Run: headless pygame with SDL's dummy video driver; simulated clock (each Clock.tick advances the game by its frame time, no real sleeping); random seed 0; keys injected as events and as key.get_pressed() state; mouse plan: one left click at the window centre at the start of phase 2, then a move to the lower-right quarter at the start of phase 3.
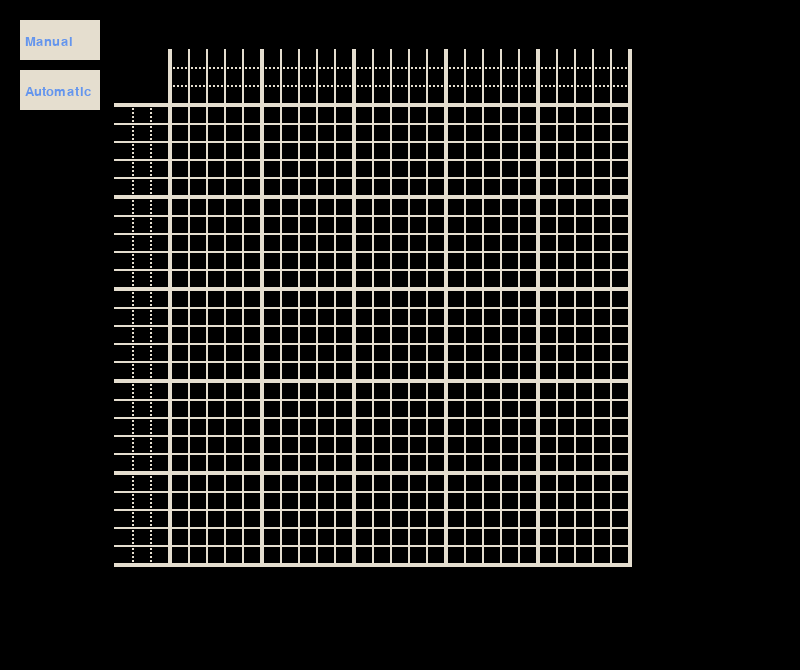
Frame 1 of 4 · flips 1–60 · no input
Frame 2 of 4 · flips 61–180 · clicked the window centre · tapped SPACE, RETURN · held RIGHT (→), D · screen unchanged from frame 1, image omitted
Frame 3 of 4 · flips 181–300 · moved the mouse to the lower-right quarter · held DOWN (↓), S · screen unchanged from frame 2, image omitted
Frame 4 of 4 · flips 301–420 · held LEFT (←), A, UP (↑), W · screen unchanged from frame 3, image omitted

The pygame program that drew these frames:

import pygame

pygame.init()

# Set window
WIDTH, HEIGHT = 800, 670
WIN = pygame.display.set_mode((WIDTH, HEIGHT))
CENTER = (WIDTH // 2, HEIGHT // 2)

pygame.display.set_caption("Griddles")

# Set the size of grid in 5x5 boxes ; (4, 4) == (20, 20) in cells
GRID_SIZE = (5, 5)

# Color presets
WHITE = (229, 222, 207)
BLACK = (0, 0, 0)
BLUE = (100, 149, 237)

# Cell state presets
FILL = WHITE
EMPTY = BLACK
HOVER = BLUE
DOT = (229, 222, 206)

# Cell size presets
CELL_SIDE = 20
CELL_BORDER = int(CELL_SIDE / 10)
CELL_GAP = CELL_BORDER


class Cell:
    def __init__(self, x, y):
        # Define init coordinates
        self.coordinates = x, y
        self.fill_coordinates = x + CELL_BORDER + CELL_GAP, y + CELL_BORDER + CELL_GAP

        # Filling parameters
        self.filled_side = CELL_SIDE - 2 * (CELL_BORDER + CELL_GAP)
        self.is_filled = False

        # Define coordinates for sides
        self.left_side = (x, y), (x, y + (CELL_SIDE - CELL_BORDER))
        self.right_side = (x + (CELL_SIDE - CELL_BORDER), y), (x + (CELL_SIDE - CELL_BORDER), y + (CELL_SIDE - CELL_BORDER))
        self.upper_side = (x, y), (x + (CELL_SIDE - CELL_BORDER), y)
        self.bottom_side = (x, y + (CELL_SIDE - CELL_BORDER)), (x + (CELL_SIDE - CELL_BORDER), y + (CELL_SIDE - CELL_BORDER))

    def draw_cell(self):
        #  Draws an empty cell
        pygame.draw.rect(WIN, WHITE, (*self.coordinates, CELL_SIDE, CELL_SIDE), CELL_BORDER)

    def draw_numcell(self, vertical=False):
        # Draws a cell with fill number
        # print(self.upper_side[0][0], self.upper_side[1][0])
        if not vertical:
            pygame.draw.line(WIN, WHITE, self.left_side[0], self.left_side[1], CELL_BORDER)
            pygame.draw.line(WIN, WHITE, self.right_side[0], self.right_side[1], CELL_BORDER)
            for i in range(0, (int(self.bottom_side[1][0]) - CELL_BORDER) - (int(self.bottom_side[0][0]) + CELL_BORDER), 4):
                pygame.draw.line(WIN, WHITE, (self.bottom_side[0][0] + CELL_BORDER + i + 1,
                                              self.bottom_side[0][1]),
                                 (self.bottom_side[0][0] + CELL_BORDER + i + CELL_GAP,
                                  self.bottom_side[0][1]), CELL_BORDER)
        else:
            pygame.draw.line(WIN, WHITE, self.upper_side[0], self.upper_side[1], CELL_BORDER)
            pygame.draw.line(WIN, WHITE, self.bottom_side[0], self.bottom_side[1], CELL_BORDER)
            for i in range(0, (int(self.right_side[1][1]) - CELL_BORDER) - (int(self.right_side[0][1]) + CELL_BORDER), 4):
                pygame.draw.line(WIN, WHITE, (self.right_side[0][0],
                                              self.right_side[0][1] + CELL_BORDER + i + 1),
                                 (self.right_side[0][0],
                                  self.right_side[0][1] + CELL_BORDER + i + CELL_GAP), CELL_BORDER)

    def cell_state(self, state):
        #  Changes the state of the cell - empty / filled / dotted / hovered over
        if state == DOT:
            pygame.draw.circle(WIN, state, (self.coordinates[0] + CELL_SIDE / 2, self.coordinates[1] +
                                            CELL_SIDE / 2), 2)
        else:
            pygame.draw.rect(WIN, state, (*self.fill_coordinates, self.filled_side, self.filled_side))

        if state == FILL or state == DOT:
            self.is_filled = True
        elif state == HOVER:
            pass
        else:
            self.is_filled = False

    def clickable_area(self):
        #  Defines coordinates for clicking the cell
        clickable_area = (*self.fill_coordinates, self.fill_coordinates[0] + self.filled_side, self.fill_coordinates[1]
                          + self.filled_side)
        return clickable_area

    def hover_area(self):
        #  Defines the area that appears blue when cell is hovered over
        hover_area = *self.fill_coordinates, self.filled_side, self.filled_side
        return hover_area


class Unit:
    # Creates a 5x5 unit of cells
    def __init__(self, x, y):
        # Define grid of 5x5 unit made up of cells
        self.unit = [[Cell(x + i * 18, y + j * 18) for j in range(5)] for i in range(5)]

        # Set thickness parameters
        self.unit_thickness = 2
        self.unit_side = 5 * (CELL_SIDE - CELL_BORDER) + CELL_BORDER

        # Define coordinates for sides
        self.left_side = ((x, y),
                          (x, y + (self.unit_side - 1)))
        self.right_side = ((x + (self.unit_side - 1), y),
                           (x + (self.unit_side - 1), y + (self.unit_side - 1)))
        self.upper_side = ((x, y),
                           (x + (self.unit_side - 1), y))
        self.lower_side = ((x, y + (self.unit_side - 1)),
                           (x + (self.unit_side - 1), y + (self.unit_side - 1)))

    def __iter__(self):
        # Flatten the 5x5 list of cells into a single list
        return iter([cell for row in self.unit for cell in row])

    def draw_unit(self):
        #  Draws the unit
        for row_index, row in enumerate(self.unit):
            for cell_index, cell in enumerate(row):
                cell.draw_cell()
                if cell_index == 0:
                    pygame.draw.line(WIN, WHITE, (cell.coordinates[0], cell.coordinates[1] - 2),
                                     (cell.coordinates[0] + CELL_SIDE - 1, cell.coordinates[1] - 2), 2)
                if cell_index == len(self.unit) - 1:
                    pygame.draw.line(WIN, WHITE, (cell.coordinates[0], cell.coordinates[1] + CELL_SIDE),
                                     (cell.coordinates[0] + CELL_SIDE - 1, cell.coordinates[1] + CELL_SIDE), 2)
                if row_index == 0:
                    pygame.draw.line(WIN, WHITE, (cell.coordinates[0] - 2, cell.coordinates[1] - 2),
                                     (cell.coordinates[0] - 2, cell.coordinates[1] + CELL_SIDE + 1), 2)
                if row_index == len(row) - 1:
                    pygame.draw.line(WIN, WHITE, (cell.coordinates[0] + CELL_SIDE, cell.coordinates[1] - 2),
                                     (cell.coordinates[0] + CELL_SIDE, cell.coordinates[1] + CELL_SIDE + 1), 2)

    def unit_hover(self):
        #  Draws the blue area for each cell
        for row in self.unit:
            for cell in row:
                cell_size = pygame.Rect(cell.hover_area())
                if not cell.is_filled:
                    if cell_size.collidepoint(pygame.mouse.get_pos()):
                        cell.cell_state(HOVER)
                    else:
                        cell.cell_state(EMPTY)

    # def get_unit_coords(self):
    #     coords = (self.unit[0][0].coordinates, self.unit[4][4].coordinates)
    #     return coords


class NumUnit:
    def __init__(self, x, y):
        self.x = x
        self.y = y
        self.num_unit_hor = [[Cell(x + i * 18, y + j * 18) for j in range(3)] for i in range(5)]
        self.num_unit_ver = [[Cell(x + i * 18, y + j * 18) for j in range(5)] for i in range(3)]

    def draw_num_unit_horizontal(self):
        # Draws horizontal units of numbered cells
        for row in self.num_unit_hor:
            for cell in row:
                cell.draw_numcell()

    def draw_num_unit_vertical(self):
        # Draws vertical units of numbered cells
        for row in self.num_unit_ver:
            for cell in row:
                cell.draw_numcell(True)


def grid(rows, cols):
    # Stores grid coordinates
    x, y = CENTER
    _grid = [[Unit(x - (rows * 92) / 2 + i * 92, y - (cols * 92) / 2 + j * 92) for i in range(rows)] for j in
             range(cols)]
    return _grid


def draw_grid(rows, cols):
    # Draws grid
    draw = grid(rows, cols)
    for row_index, row in enumerate(draw):
        for unit_index, unit in enumerate(row):
            unit.draw_unit()
            # print(unit.left_side[0][0], unit.left_side[0][1])
            # print(unit.left_side[0][0], unit.left_side[0][1] - 3 * CELL_SIDE - CELL_BORDER)
            if row_index == 0:
                num_unit = NumUnit(unit.left_side[0][0], unit.left_side[0][1]
                                   - (3 * (CELL_SIDE - CELL_BORDER) + CELL_BORDER))
                num_unit.draw_num_unit_horizontal()
                if unit_index == 0:
                    pygame.draw.line(WIN, WHITE, (unit.left_side[0][0] - unit.unit_thickness,
                                     unit.left_side[0][1] - unit.unit_thickness - 3 * (CELL_SIDE - CELL_BORDER)),
                                     (unit.left_side[0][0] - unit.unit_thickness,
                                     unit.left_side[0][1]), 2)
                if unit_index == len(row) - 1:
                    pygame.draw.line(WIN, WHITE, (unit.right_side[0][0] + unit.unit_thickness - 1,
                                        unit.right_side[0][1] - unit.unit_thickness - 3 * (CELL_SIDE - CELL_BORDER)),
                                     (unit.right_side[0][0] - 1 + unit.unit_thickness,
                                      unit.right_side[0][1]), 2)
            if unit_index == 0:
                num_unit = NumUnit(unit.left_side[0][0] - (3 * (CELL_SIDE - CELL_BORDER) + CELL_BORDER),
                                   unit.left_side[0][1])
                num_unit.draw_num_unit_vertical()
                if row_index == 0:
                    pygame.draw.line(WIN, WHITE, (unit.left_side[0][0] - unit.unit_thickness,
                                     unit.left_side[0][1] - unit.unit_thickness),
                                     (unit.left_side[0][0] - unit.unit_thickness - 3 * (CELL_SIDE - CELL_BORDER),
                                     unit.left_side[0][1] - unit.unit_thickness), 2)
                if row_index == len(draw) - 1:
                    pygame.draw.line(WIN, WHITE, (unit.left_side[1][0] - unit.unit_thickness,
                                                  unit.left_side[1][1] + 3 - unit.unit_thickness),
                                     (unit.left_side[1][0] - unit.unit_thickness - 3 * (CELL_SIDE - CELL_BORDER),
                                      unit.left_side[1][1] + 3 - unit.unit_thickness), 2)


class Button:
    smallfont = pygame.font.SysFont('Corbel', 20)
    is_pressed = False

    def __init__(self, x, y, width, height, text=''):
        self.x = x
        self.y = y
        self.width = width
        self.height = height
        self.text = text

    def draw_button(self):
        # Draws the initial button
        pygame.draw.rect(WIN, WHITE, (self.x, self.y, self.width, self.height))
        rendertext = self.smallfont.render(self.text, True, BLUE)
        WIN.blit(rendertext, (self.x + 5, self.y + self.height / 2 - 5))

        self.is_pressed = False

    def press_button(self):
        # Draws pressed button
        pygame.draw.rect(WIN, WHITE, (self.x, self.y, self.width, self.height))
        pygame.draw.rect(WIN, BLACK, (self.x + 1, self.y + 1, self.width - 2, self.height - 2), 3)
        rendertext = self.smallfont.render(self.text, True, BLUE)
        WIN.blit(rendertext, (self.x + 5, self.y + self.height / 2 - 5))

        self.is_pressed = True


def main():
    run = True
    clock = pygame.time.Clock()

    grid1 = grid(*GRID_SIZE)
    manual_button = Button(20, 20, 80, 40, 'Manual')
    automatic_button = Button(20, 70, 80, 40, 'Automatic')

    manual_button.draw_button()
    automatic_button.draw_button()

    while run:
        clock.tick(60)

        for event in pygame.event.get():
            if event.type == pygame.QUIT:
                run = False
            elif event.type == pygame.MOUSEBUTTONDOWN:

                for unit in grid1:
                    for row in unit:
                        for cell in row:

                            # Get the position of the click
                            x, y = event.pos

                            if manual_button.is_pressed:
                                # Check if the click is within the clickable area
                                if (cell.clickable_area()[0] <= x <= cell.clickable_area()[2] and
                                        cell.clickable_area()[1]
                                        <= y <= cell.clickable_area()[3]):
                                    if event.button == 1:  # Left click
                                        if not cell.is_filled:
                                            cell.cell_state(FILL)
                                        else:
                                            cell.cell_state(EMPTY)
                                            cell.cell_state(DOT)
                                    if event.button == 3:  # Right click
                                        cell.cell_state(EMPTY)

                            if (manual_button.x <= x <= manual_button.x + manual_button.width and
                                    manual_button.y <= y <= manual_button.y + manual_button.height):
                                if event.button == 1:
                                    manual_button.press_button()
                                    automatic_button.draw_button()

                            if (automatic_button.x <= x <= automatic_button.x + automatic_button.width and
                                    automatic_button.y <= y <= automatic_button.y + automatic_button.height):
                                if event.button == 1:
                                    automatic_button.press_button()
                                    manual_button.draw_button()

        draw_grid(*GRID_SIZE)
        for row in grid1:
            for unit in row:
                if manual_button.is_pressed:
                    unit.unit_hover()

        pygame.display.update()

    pygame.quit()


main()
